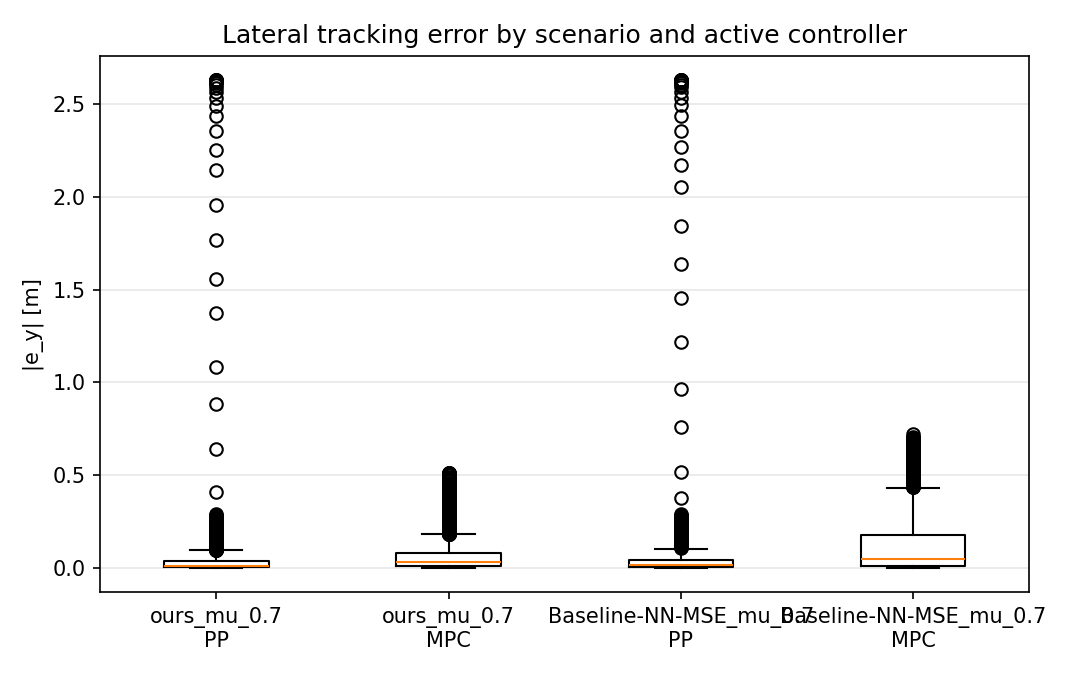

Values plotted in this chart, from the file beside it:
scenario, controller, abs_e_y_m
ours_mu_0.7, RUNNING_PP, 2.628
ours_mu_0.7, RUNNING_PP, 2.628
ours_mu_0.7, RUNNING_PP, 2.628
ours_mu_0.7, RUNNING_PP, 2.628
ours_mu_0.7, RUNNING_PP, 2.628
ours_mu_0.7, RUNNING_PP, 2.628
ours_mu_0.7, RUNNING_PP, 2.627
ours_mu_0.7, RUNNING_PP, 2.626
ours_mu_0.7, RUNNING_PP, 2.623
ours_mu_0.7, RUNNING_PP, 2.62
ours_mu_0.7, RUNNING_PP, 2.614
ours_mu_0.7, RUNNING_PP, 2.603
ours_mu_0.7, RUNNING_PP, 2.587
ours_mu_0.7, RUNNING_PP, 2.568
ours_mu_0.7, RUNNING_PP, 2.535
ours_mu_0.7, RUNNING_PP, 2.488
ours_mu_0.7, RUNNING_PP, 2.437
ours_mu_0.7, RUNNING_PP, 2.356
ours_mu_0.7, RUNNING_PP, 2.251
ours_mu_0.7, RUNNING_PP, 2.146
ours_mu_0.7, RUNNING_PP, 1.957
ours_mu_0.7, RUNNING_PP, 1.769
ours_mu_0.7, RUNNING_PP, 1.556
ours_mu_0.7, RUNNING_PP, 1.374
ours_mu_0.7, RUNNING_PP, 1.083
ours_mu_0.7, RUNNING_PP, 0.8862
ours_mu_0.7, RUNNING_PP, 0.6409
ours_mu_0.7, RUNNING_PP, 0.4095
ours_mu_0.7, RUNNING_PP, 0.2025
ours_mu_0.7, RUNNING_PP, 0.09473
ours_mu_0.7, RUNNING_PP, 0.07706
ours_mu_0.7, RUNNING_PP, 0.169
ours_mu_0.7, RUNNING_PP, 0.2151
ours_mu_0.7, RUNNING_PP, 0.2202
ours_mu_0.7, RUNNING_PP, 0.1938
ours_mu_0.7, RUNNING_PP, 0.1554
ours_mu_0.7, RUNNING_PP, 0.09757
ours_mu_0.7, RUNNING_PP, 0.0632
ours_mu_0.7, RUNNING_PP, 0.0064
ours_mu_0.7, RUNNING_PP, 0.02294
ours_mu_0.7, RUNNING_PP, 0.03551
ours_mu_0.7, RUNNING_PP, 0.03453
ours_mu_0.7, RUNNING_PP, 0.02566
ours_mu_0.7, RUNNING_PP, 0.01418
ours_mu_0.7, RUNNING_PP, 0.003285
ours_mu_0.7, RUNNING_PP, 0.002178
ours_mu_0.7, RUNNING_PP, 0.008611
ours_mu_0.7, RUNNING_PP, 0.01206
ours_mu_0.7, RUNNING_PP, 0.01205
ours_mu_0.7, RUNNING_PP, 0.0106
ours_mu_0.7, RUNNING_PP, 0.009282
ours_mu_0.7, RUNNING_PP, 0.006391
ours_mu_0.7, RUNNING_PP, 0.004183
ours_mu_0.7, RUNNING_PP, 0.002437
ours_mu_0.7, RUNNING_PP, 0.001458
ours_mu_0.7, RUNNING_PP, 0.00116
ours_mu_0.7, RUNNING_PP, 0.001567
ours_mu_0.7, RUNNING_PP, 0.002401
ours_mu_0.7, RUNNING_PP, 0.003366
ours_mu_0.7, RUNNING_PP, 0.004311
... 14,305 more rows
